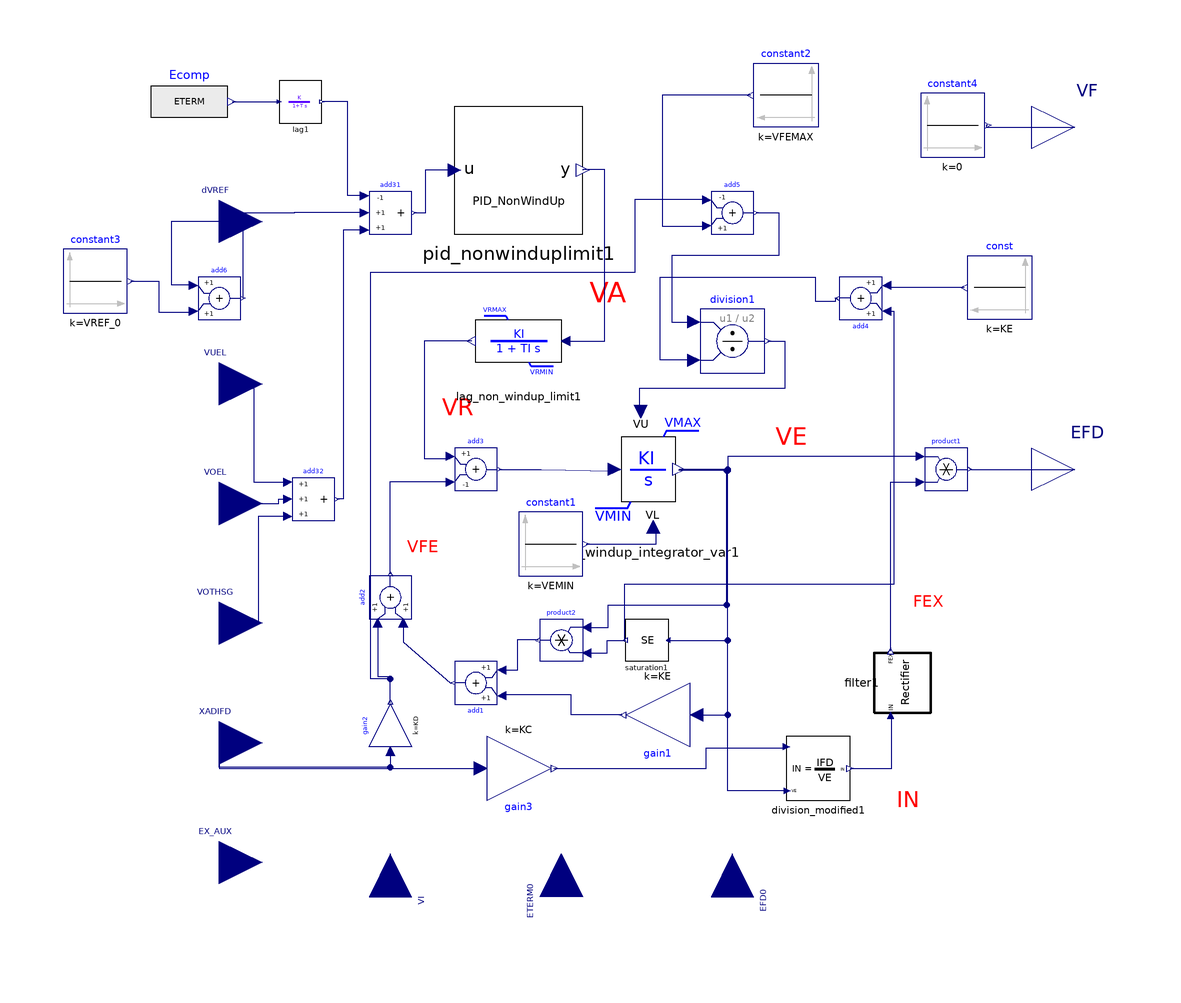

Above is the diagram view of the following Modelica model: its components placed by their Placement annotations and its connect equations drawn as lines.

model AC8B "IEEE 421.5 2005 AC8B Excitation System"
  extends OpalRT.Electrical.PartialModel.Exciter;
  parameter Real TR = 0.02 "regulator input filter time constant (sec)";
  parameter Real KPR = 10 "(pu) (> 0) voltage regulator proportional gain";
  parameter Real KIR = 0.01 "(pu) voltage regulator integral gain";
  parameter Real KDR = 2 "(pu) voltage regulator derivative gain";
  parameter Real TDR = 2 "voltage regulator derivative channel time constant (sec)";
  parameter Real VPIDMAX = 1 "PID maximum limit";
  parameter Real VPIDMIN = -1 "PID minimum limit";
  parameter Real KA = 10 "(pu) voltage regulator gain";
  parameter Real TA = 0.02 "(sec) regulator time constant";
  parameter Real VRMAX = 10 "(pu) Voltage regulator output maximum limit";
  parameter Real VRMIN = -10 "(pu) Voltage regulator output minimum limit";
  parameter Real KC = 0.02 "rectifier loading factor proportional to commutating reactance";
  parameter Real KD = 0.02 "demagnetizing factor, function of AC exciter reactances";
  parameter Real KE = 1 "exciter constant related fo self-excited field";
  parameter Real TE = 0.02 "exciter time constant (>0)";
  parameter Real VFEMAX = 10 "exciter field current limit (> 0)";
  parameter Real VEMIN = -10 "Minimum exciter voltage output";
  parameter Real E1 = 4 "Exciter voltages at which exciter saturation is defined";
  parameter Real SE_E1 = 0.4 "Exciter saturation function value at E1";
  parameter Real E2 = 5 "Exciter voltages at which exciter saturation is defined";
  parameter Real SE_E2 = 0.5 "Exciter saturation function value at E2";
  import sat_q = OpalRT.NonElectrical.Math.Nonlinear.computeSaturationQuadratic;
  import OpalRT.Electrical.Control.Excitation.Common.currentNormalizationFunction;
  import OpalRT.Electrical.Control.Excitation.Common.rectifierFunction;
  Modelica.Blocks.Math.Add add3(k2 = -1, k1 = +1) annotation(Placement(visible = true, transformation(origin = {-40, 0}, extent = {{-5, -5}, {5, 5}}, rotation = 0)));
  Modelica.Blocks.Math.Add add2(k2 = +1, k1 = +1) annotation(Placement(visible = true, transformation(origin = {-60, -30}, extent = {{-5, -5}, {5, 5}}, rotation = 90)));
  Modelica.Blocks.Math.Gain gain2(k = KD) annotation(Placement(visible = true, transformation(origin = {-60, -60}, extent = {{-5, -5}, {5, 5}}, rotation = 90)));
  Modelica.Blocks.Math.Gain gain3(k = KC) annotation(Placement(visible = true, transformation(origin = {-30, -70}, extent = {{7.5, -7.5}, {-7.5, 7.5}}, rotation = 180)));
  OpalRT.NonElectrical.Math.Continuous.TransferFunctionNonWindup.Integrator_NonWindupVariableLimit non_windup_integrator_var1(KI = 1 / TE, y_init = VE0) annotation(Placement(visible = true, transformation(origin = {0, 0}, extent = {{-15, -15}, {15, 15}}, rotation = 0)));
  OpalRT.NonElectrical.Math.Continuous.TransferFunction.Lag lag1(T = TR, y_start = ETERM_0) annotation(Placement(visible = true, transformation(origin = {-81, 86}, extent = {{-5, -5}, {5, 5}}, rotation = 0)));
  OpalRT.NonElectrical.Math.Continuous.TransferFunctionNonWindup.Lag_NonWindupLimit lag_non_windup_limit1(KI = KA, TI = TA, VRMAX = VRMAX, VRMIN = VRMIN, y_init = VR0) annotation(Placement(visible = true, transformation(origin = {-30, 30}, extent = {{10, -10}, {-10, 10}}, rotation = 0)));
  Modelica.Blocks.Math.Add3 add32(k2 = +1, k3 = +1) annotation(Placement(visible = true, transformation(origin = {-78, -7}, extent = {{-5, -5}, {5, 5}}, rotation = 0)));
  Modelica.Blocks.Math.Add3 add31(k3 = +1, k1 = -1) annotation(Placement(visible = true, transformation(origin = {-60, 60}, extent = {{-5, -5}, {5, 5}}, rotation = 0)));
  Modelica.Blocks.Math.Product product1 annotation(Placement(visible = true, transformation(origin = {70, 0}, extent = {{-5, -5}, {5, 5}}, rotation = 0)));
  OpalRT.Electrical.Control.Excitation.Common.Rectifier filter1 annotation(Placement(visible = true, transformation(origin = {60, -50}, extent = {{7.5, -7.5}, {-7.5, 7.5}}, rotation = -90)));
  OpalRT.Electrical.Control.Excitation.Common.CurrentNormalization division_modified1 annotation(Placement(visible = true, transformation(origin = {40, -70}, extent = {{-7.5, -7.5}, {7.5, 7.5}}, rotation = 0)));
  Modelica.Blocks.Math.Add add1(k2 = +1, k1 = +1) annotation(Placement(visible = true, transformation(origin = {-40, -50}, extent = {{-5, -5}, {5, 5}}, rotation = 180)));
  NonElectrical.Math.Nonlinear.SaturationQuadratic saturation1(E1 = E1, E2 = E2, SE_E1 = SE_E1, SE_E2 = SE_E2) annotation(Placement(visible = true, transformation(origin = {0, -40}, extent = {{5, -5}, {-5, 5}}, rotation = 0)));
  Modelica.Blocks.Math.Product product2 annotation(Placement(visible = true, transformation(origin = {-20, -40}, extent = {{5, -5}, {-5, 5}}, rotation = 0)));
  Modelica.Blocks.Sources.Constant constant2(k = VFEMAX) annotation(Placement(visible = true, transformation(origin = {32.5, 87.5}, extent = {{7.5, -7.5}, {-7.5, 7.5}}, rotation = 0)));
  Modelica.Blocks.Math.Gain gain1(k = KE) annotation(Placement(visible = true, transformation(origin = {2.5, -57.5}, extent = {{-7.5, -7.5}, {7.5, 7.5}}, rotation = 180)));
  Modelica.Blocks.Sources.Constant constant1(k = VEMIN) annotation(Placement(visible = true, transformation(origin = {-22.5, -17.5}, extent = {{-7.5, -7.5}, {7.5, 7.5}}, rotation = 0)));
  Modelica.Blocks.Math.Add add4(k2 = +1, k1 = +1) annotation(Placement(visible = true, transformation(origin = {50, 40}, extent = {{-5, -5}, {5, 5}}, rotation = 180)));
  Modelica.Blocks.Sources.Constant const(k = KE) annotation(Placement(visible = true, transformation(origin = {82.5, 42.5}, extent = {{7.5, -7.5}, {-7.5, 7.5}}, rotation = 0)));
  Modelica.Blocks.Sources.Constant constant3(k = VREF_0) annotation(Placement(visible = true, transformation(origin = {-129, 44}, extent = {{-7.5, -7.5}, {7.5, 7.5}}, rotation = 0)));
  Modelica.Blocks.Math.Division division1 annotation(Placement(visible = true, transformation(origin = {20, 30}, extent = {{-7.5, -7.5}, {7.5, 7.5}}, rotation = 360)));
  Modelica.Blocks.Math.Add add5(k2 = +1, k1 = -1) annotation(Placement(visible = true, transformation(origin = {20, 60}, extent = {{-5, -5}, {5, 5}}, rotation = 360)));
  OpalRT.NonElectrical.Math.Continuous.TransferFunctionNonWindup.PID_NonWindupLimit pid_nonwinduplimit1(KP = KPR, KI = KIR, KD = KDR, TD = TDR, MIN = VPIDMIN, MAX = VPIDMAX, x_start = if KIR <> 0 then VA0 else 0) annotation(Placement(visible = true, transformation(origin = {-30, 70}, extent = {{-15, -15}, {15, 15}}, rotation = 0)));
  Modelica.Blocks.Sources.Constant constant4(k = 0) annotation(Placement(visible = true, transformation(origin = {71.5, 80.5}, extent = {{-7.5, -7.5}, {7.5, 7.5}}, rotation = 0)));
  Modelica.Blocks.Math.Add add6 annotation(Placement(visible = true, transformation(origin = {-100, 40}, extent = {{-5, -5}, {5, 5}}, rotation = 0)));
  Modelica.Blocks.Sources.RealExpression Ecomp(y = ETERM) annotation(Placement(visible = true, transformation(origin = {-107, 86}, extent = {{-9, -9}, {9, 9}}, rotation = 0)));
protected
  parameter Real VA0(fixed = false);
  parameter Real VR0(fixed = false);
  parameter Real VE0(fixed = false, start = 1);
  parameter Real SE0(fixed = false);
  parameter Real VFE0(fixed = false);
  parameter Real IN0(fixed = false);
  parameter Real FEX0(fixed = false);
  parameter Real ETERM_0(fixed = false);
  parameter Real IFD0(fixed = false);
  parameter Real VREF_0(fixed = false);
  parameter Real EFD_0(fixed = false);
initial equation
  ETERM_0 = ETERM0;
  IFD0 = XADIFD;
  EFD_0 = EFD0;
  EFD0 = VE0 * FEX0;
  FEX0 = rectifierFunction(IN0);
  IN0 = KC * IFD0 / VE0;
  SE0 = sat_q(VE0, E1, E2, SE_E1, SE_E2);
  VFE0 = IFD0 * KD + (KE + SE0) * VE0;
  VR0 = VFE0;
  VA0 = VR0 / KA;
  VREF_0 = if KIR <> 0 then ETERM_0 else ETERM_0 + VA0 / KPR;
  VUEL0 = 0;
  VOEL0 = 0;
equation
  connect(add31.y, pid_nonwinduplimit1.u) annotation(Line(points = {{-54.5, 60}, {-51.6814, 60}, {-51.6814, 70.0885}, {-45, 70.0885}, {-45, 70}}, color = {0, 0, 127}));
  connect(lag_non_windup_limit1.u, pid_nonwinduplimit1.y) annotation(Line(points = {{-19, 30}, {-9.9115, 30}, {-9.9115, 70.0885}, {-15, 70.0885}, {-15, 70}}, color = {0, 0, 127}));
  connect(add5.y, division1.u1) annotation(Line(points = {{25.5, 60}, {30.8198, 60}, {30.8198, 49.9416}, {5.84902, 49.9416}, {5.84902, 34.4192}, {11, 34.4192}, {11, 34.5}}, color = {0, 0, 127}));
  connect(gain2.y, add5.u1) annotation(Line(points = {{-60, -54.5}, {-60, -49.0417}, {-64.5641, -49.0417}, {-64.5641, 46.1172}, {-2.69955, 46.1172}, {-2.69955, 63.2144}, {14, 63.2144}, {14, 63}}, color = {0, 0, 127}));
  connect(constant2.y, add5.u2) annotation(Line(points = {{24.25, 87.5}, {3.59939, 87.5}, {3.59939, 56.9154}, {14, 56.9154}, {14, 57}}, color = {0, 0, 127}));
  connect(division1.u2, add4.y) annotation(Line(points = {{11, 25.5}, {3.14947, 25.5}, {3.14947, 44.9924}, {39.3684, 44.9924}, {39.3684, 39.3684}, {44.0926, 39.3684}, {44.0926, 40}, {44.5, 40}}, color = {0, 0, 127}));
  connect(division1.y, non_windup_integrator_var1.VU) annotation(Line(points = {{28.25, 30}, {32.1696, 30}, {32.1696, 18.8968}, {-1.7997, 18.8968}, {-1.7997, 13.5}, {-1.5, 13.5}}, color = {0, 0, 127}));
  connect(constant3.y, add6.u2) annotation(Line(points={{-120.75,44},{-114.139,44},
          {-114.139,36.7609},{-106,36.7609},{-106,37}},                                                                                                  color = {0, 0, 127}));
  connect(add4.u1, saturation1.y) annotation(Line(points = {{56, 37}, {57.6991, 37}, {57.6991, -26.9027}, {-5.30973, -26.9027}, {-5.30973, -40}, {-5, -40}}, color = {0, 0, 127}));
  connect(const.y, add4.u2) annotation(Line(points = {{74.25, 42.5}, {56.6372, 42.5}, {56.6372, 43}, {56, 43}}, color = {0, 0, 127}));
  connect(constant1.y, non_windup_integrator_var1.VL) annotation(Line(points = {{-14.25, -17.5}, {2.12389, -17.5}, {2.12389, -13.5}, {1.5, -13.5}}, color = {0, 0, 127}));
  connect(gain1.y, add1.u1) annotation(Line(points = {{-5.75, -57.5}, {-17.6991, -57.5}, {-17.6991, -52.7434}, {-34, -52.7434}, {-34, -53}}, color = {0, 0, 127}));
  connect(gain1.u, non_windup_integrator_var1.y) annotation(Line(points = {{11.5, -57.5}, {18.8968, -57.5}, {18.8968, 0}, {7.5, 0}, {7.5, 0}}, color = {0, 0, 127}));
  connect(product2.u1, non_windup_integrator_var1.y) annotation(Line(points = {{-14, -37}, {-9.07047, -37}, {-9.07047, -31.7467}, {18.6449, -31.7467}, {18.6449, -0.251958}, {7.5, -0.251958}, {7.5, 0}}, color = {0, 0, 127}));
  connect(product2.u2, saturation1.y) annotation(Line(points = {{-14, -43}, {-9.32243, -43}, {-9.32243, -40.0613}, {-5, -40.0613}, {-5, -40}}, color = {0, 0, 127}));
  connect(add1.u2, product2.y) annotation(Line(points = {{-34, -47}, {-30.2349, -47}, {-30.2349, -39.8093}, {-25.5, -39.8093}, {-25.5, -40}}, color = {0, 0, 127}));
  connect(saturation1.u, non_windup_integrator_var1.y) annotation(Line(points = {{5, -40}, {18.8968, -40}, {18.8968, -0.251958}, {7.5, -0.251958}, {7.5, 0}}, color = {0, 0, 127}));
  connect(add2.u2, add1.y) annotation(Line(points = {{-57, -36}, {-57, -40.354}, {-46.0177, -50}, {-45.5, -50}}, color = {0, 0, 127}));
  connect(division_modified1.VE, non_windup_integrator_var1.y) annotation(Line(points = {{32.8, -75.25}, {18.8968, -75.25}, {18.8968, 0}, {7.5, 0}, {7.5, 0}}, color = {0, 0, 127}));
  connect(division_modified1.IN, filter1.IN) annotation(Line(points = {{47.5, -70}, {57.1944, -70}, {57.1944, -57.5}, {57, -57.5}}, color = {0, 0, 127}));
  connect(gain3.y, division_modified1.IFD) annotation(Line(points = {{-21.75, -70}, {13.8053, -70}, {13.8053, -65.1327}, {22.6549, -65.1327}, {32.65, -65.1327}, {32.65, -64.9}}, color = {0, 0, 127}));
  connect(product1.u1, non_windup_integrator_var1.y) annotation(Line(points = {{64, 3}, {18.8968, 3}, {18.8968, 0}, {7.5, 0}, {7.5, 0}}, color = {0, 0, 127}));
  connect(filter1.FEX, product1.u2) annotation(Line(points = {{57, -42.5}, {57, -3.02349}, {64, -3.02349}, {64, -3}}, color = {0, 0, 127}));
  connect(product1.y, EFD) annotation(Line(points = {{75.5, 0}, {90.9567, 0}, {90.9567, 0}, {100, 0}}, color = {0, 0, 127}));
  connect(Ecomp.y, lag1.u) annotation(Line(points = {{-97, 86}, {-86, 86}}, color = {0, 0, 127}));
  connect(add31.u3, add32.y) annotation(Line(points = {{-66, 56}, {-71.052, 56}, {-71.052, -7}, {-72.5, -7}}, color = {0, 0, 127}));
  connect(add32.u3, VOTHSG) annotation(Line(points = {{-84, -11}, {-90.9567, -11}, {-90.9567, -36}, {-100, -36}}, color = {0, 0, 127}));
  connect(VUEL, add32.u1) annotation(Line(points = {{-100, 20}, {-92, 20}, {-92, -3}, {-84, -3}}, color = {0, 0, 127}));
  connect(VOEL, add32.u2) annotation(Line(points = {{-100, -8}, {-86.1695, -8}, {-86.1695, -7}, {-84, -7}}, color = {0, 0, 127}));
  connect(lag_non_windup_limit1.y, add3.u1) annotation(Line(points = {{-41, 30}, {-52.0354, 30}, {-52.0354, 2.47788}, {-46, 2.47788}, {-46, 3}}, color = {0, 0, 127}));
  connect(add3.y, non_windup_integrator_var1.u) annotation(Line(points = {{-34.5, 0}, {-24.7788, 0}, {-7.5, -0.353982}, {-7.5, 0}}, color = {0, 0, 127}));
  connect(XADIFD, gain3.u) annotation(Line(points = {{-100, -64}, {-100, -70}, {-39, -70}}, color = {0, 0, 127}));
  connect(add2.u1, gain2.y) annotation(Line(points = {{-63, -36}, {-63, -48.4956}, {-60.177, -48.4956}, {-60.177, -54.5}, {-60, -54.5}}, color = {0, 0, 127}));
  connect(gain2.u, XADIFD) annotation(Line(points = {{-60, -66}, {-60, -69.7345}, {-100, -69.7345}, {-100, -64}}, color = {0, 0, 127}));
  connect(add2.y, add3.u2) annotation(Line(points = {{-60, -24.5}, {-60, -2.83186}, {-46, -2.83186}, {-46, -3}}, color = {0, 0, 127}));
  connect(constant4.y, VF) annotation(Line(points = {{79.75, 80.5}, {79.375, 80.5}, {79.375, 80}, {100, 80}}, color = {0, 0, 127}));
  connect(add31.u1, lag1.y) annotation(Line(points = {{-66, 64}, {-70, 64}, {-70, 86}, {-76, 86}}, color = {0, 0, 127}));
  connect(add31.u2, add6.y) annotation(Line(points={{-66,60},{-82.5193,60},{-82.5193,
          59.8972},{-94.5,59.8972},{-94.5,40}},                                                                                                    color = {0, 0, 127}));
  connect(dVREF, add6.u1) annotation(Line(points={{-100,58},{-111.311,58},{-111.311,
          43.1877},{-106,43.1877},{-106,43}},                                                                                                   color = {0, 0, 127}));
  annotation(Documentation(info = "<html>

<img src=\"modelica://OpalRT/resource/Excitation/AC8B.png\"
alt=\"EXDC2.png\"><br>
</html>"), experiment(StartTime = 0, StopTime = 30, Tolerance = 1e-06, Interval = 0.001), Diagram(coordinateSystem(extent = {{-100, -100}, {100, 100}}, preserveAspectRatio = true, initialScale = 0.1, grid = {1, 1}), graphics={  Text(origin = {33.6665, 7.67602}, lineColor = {255, 0, 0}, extent = {{-3.57, 4.32}, {3.87, -4.45}}, textString = "VE", textstyle = {TextStyle.Bold}), Text(origin = {-9.87968, 41.4809}, lineColor = {255, 0, 0}, extent = {{-3.57, 4.32}, {5.06, -4.92}}, textString = "VA", textstyle = {TextStyle.Bold}), Text(origin = {60.1413, -77.0502}, lineColor = {255, 0, 0}, extent = {{-1.8063, 3.81608}, {3.57, -4.32}}, textString = "IN", textstyle = {TextStyle.Bold}), Text(origin = {65.7389, -30.9723}, lineColor = {255, 0, 0}, extent = {{-3.57, 4.32}, {3.57, -4.32}}, textString = "FEX", textstyle = {TextStyle.Bold}), Text(origin = {-52.62, -18.08}, lineColor = {255, 0, 0}, extent = {{-3.57, 4.32}, {3.87, -4.45}}, textString = "VFE", textstyle = {TextStyle.Bold}), Text(origin = {-44.39, 14.57}, lineColor = {255, 0, 0}, extent = {{-3.57, 4.32}, {3.87, -4.45}}, textString = "VR", textstyle = {TextStyle.Bold})}), Icon(coordinateSystem(extent = {{-100, -100}, {100, 100}}, preserveAspectRatio = true, initialScale = 0.1, grid = {1, 1}), graphics={  Text(origin = {66.6239, 81.5608}, extent = {{-30.31, 11.5}, {-8.93, -4.46}}, textString = "XADIFD", fontSize = 44)}));
end AC8B;